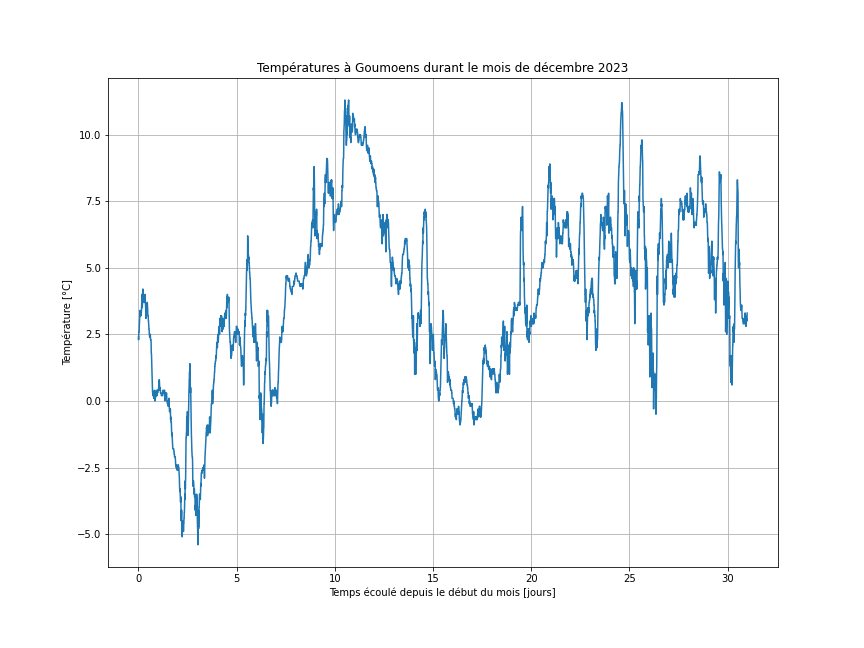

Values plotted in this chart, from the file beside it:
Date; Température moy. +2 m (°C)
01.12.2023 00:00; 2.4
01.12.2023 00:10; 2.3
01.12.2023 00:20; 2.4
01.12.2023 00:30; 2.6
01.12.2023 00:40; 2.6
01.12.2023 00:50; 2.6
01.12.2023 01:00; 2.8
01.12.2023 01:10; 2.9
01.12.2023 01:20; 3
01.12.2023 01:30; 3.1
01.12.2023 01:40; 3.2
01.12.2023 01:50; 3.3
01.12.2023 02:00; 3.4
01.12.2023 02:10; 3.2
01.12.2023 02:20; 3.2
01.12.2023 02:30; 3.2
01.12.2023 02:40; 3.2
01.12.2023 02:50; 3.3
01.12.2023 03:00; 3.3
01.12.2023 03:10; 3.2
01.12.2023 03:20; 3.3
01.12.2023 03:30; 3.3
01.12.2023 03:40; 3.4
01.12.2023 03:50; 3.5
01.12.2023 04:00; 3.8
01.12.2023 04:10; 3.9
01.12.2023 04:20; 4
01.12.2023 04:30; 4
01.12.2023 04:40; 3.5
01.12.2023 04:50; 3.6
01.12.2023 05:00; 3.7
01.12.2023 05:10; 4
01.12.2023 05:20; 4.2
01.12.2023 05:30; 4.2
01.12.2023 05:40; 4.1
01.12.2023 05:50; 4
01.12.2023 06:00; 4
01.12.2023 06:10; 3.9
01.12.2023 06:20; 3.8
01.12.2023 06:30; 3.9
01.12.2023 06:40; 3.8
01.12.2023 06:50; 3.7
01.12.2023 07:00; 3.7
01.12.2023 07:10; 3.7
01.12.2023 07:20; 3.7
01.12.2023 07:30; 3.8
01.12.2023 07:40; 3.8
01.12.2023 07:50; 3.9
01.12.2023 08:00; 4
01.12.2023 08:10; 3.9
01.12.2023 08:20; 3.8
01.12.2023 08:30; 3.7
01.12.2023 08:40; 3.6
01.12.2023 08:50; 3.5
01.12.2023 09:00; 3.3
01.12.2023 09:10; 3.1
01.12.2023 09:20; 3.2
01.12.2023 09:30; 3.3
01.12.2023 09:40; 3.4
01.12.2023 09:50; 3.5
... 4,404 more rows
